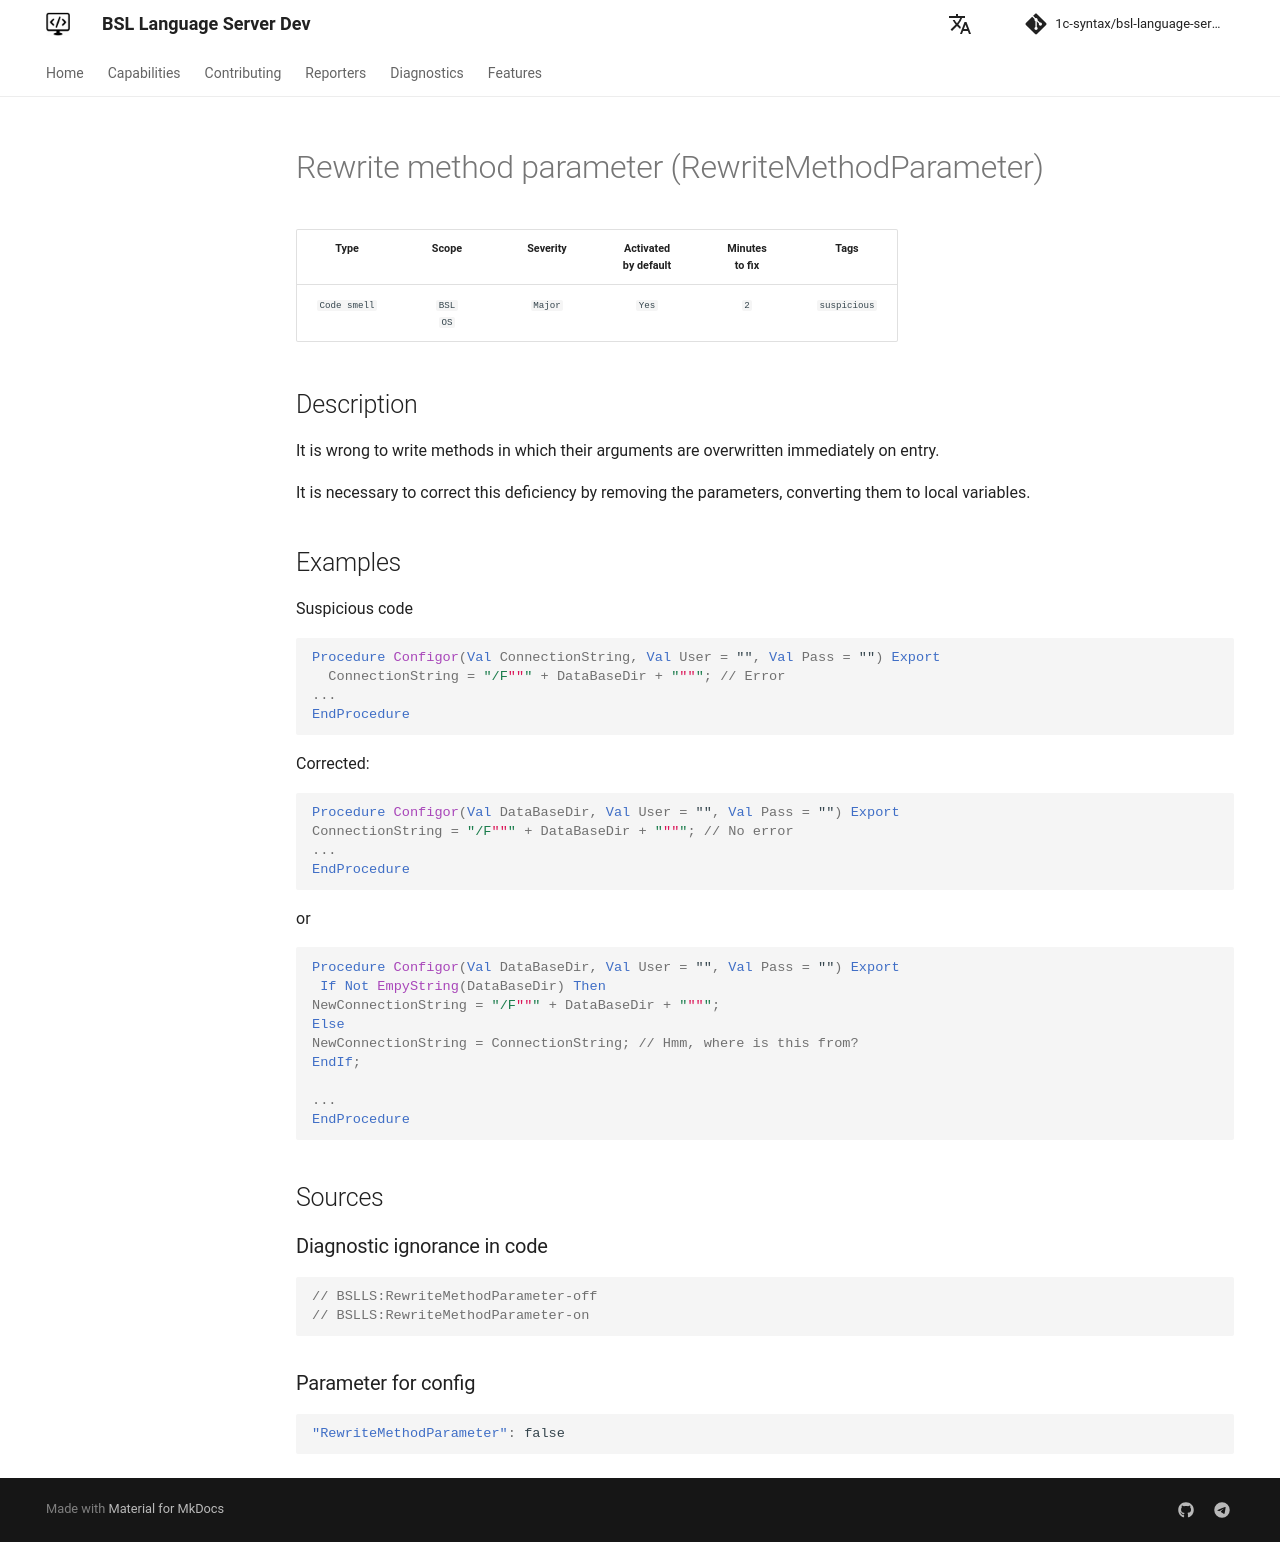

repository: 1c-syntax/bsl-language-server · page: dev/en/diagnostics/RewriteMethodParameter/index.html · generator: mkdocs

# Rewrite method parameter (RewriteMethodParameter)

<!-- Блоки выше заполняются автоматически, не трогать -->
## Description
<!-- Описание диагностики заполняется вручную. Необходимо понятным языком описать смысл и схему работу -->
It is wrong to write methods in which their arguments are overwritten immediately on entry.

It is necessary to correct this deficiency by removing the parameters, converting them to local variables.

## Examples
<!-- В данном разделе приводятся примеры, на которые диагностика срабатывает, а также можно привести пример, как можно исправить ситуацию -->
Suspicious code
```bsl
Procedure Configor(Val ConnectionString, Val User = "", Val Pass = "") Export
  ConnectionString = "/F""" + DataBaseDir + """"; // Error
...
EndProcedure
```

Сorrected:
```bsl
Procedure Configor(Val DataBaseDir, Val User = "", Val Pass = "") Export
ConnectionString = "/F""" + DataBaseDir + """"; // No error
...
EndProcedure
```
or
```bsl
Procedure Configor(Val DataBaseDir, Val User = "", Val Pass = "") Export
 If Not EmpyString(DataBaseDir) Then
NewConnectionString = "/F""" + DataBaseDir + """";
Else
NewConnectionString = ConnectionString; // Hmm, where is this from?
EndIf;

...
EndProcedure
```

## Sources
<!-- Необходимо указывать ссылки на все источники, из которых почерпнута информация для создания диагностики -->
<!-- Примеры источников

* [PVS-Studio V763. Parameter is always rewritten in function body before being used](https://pvs-studio.com/ru/docs/warnings/v6023)
